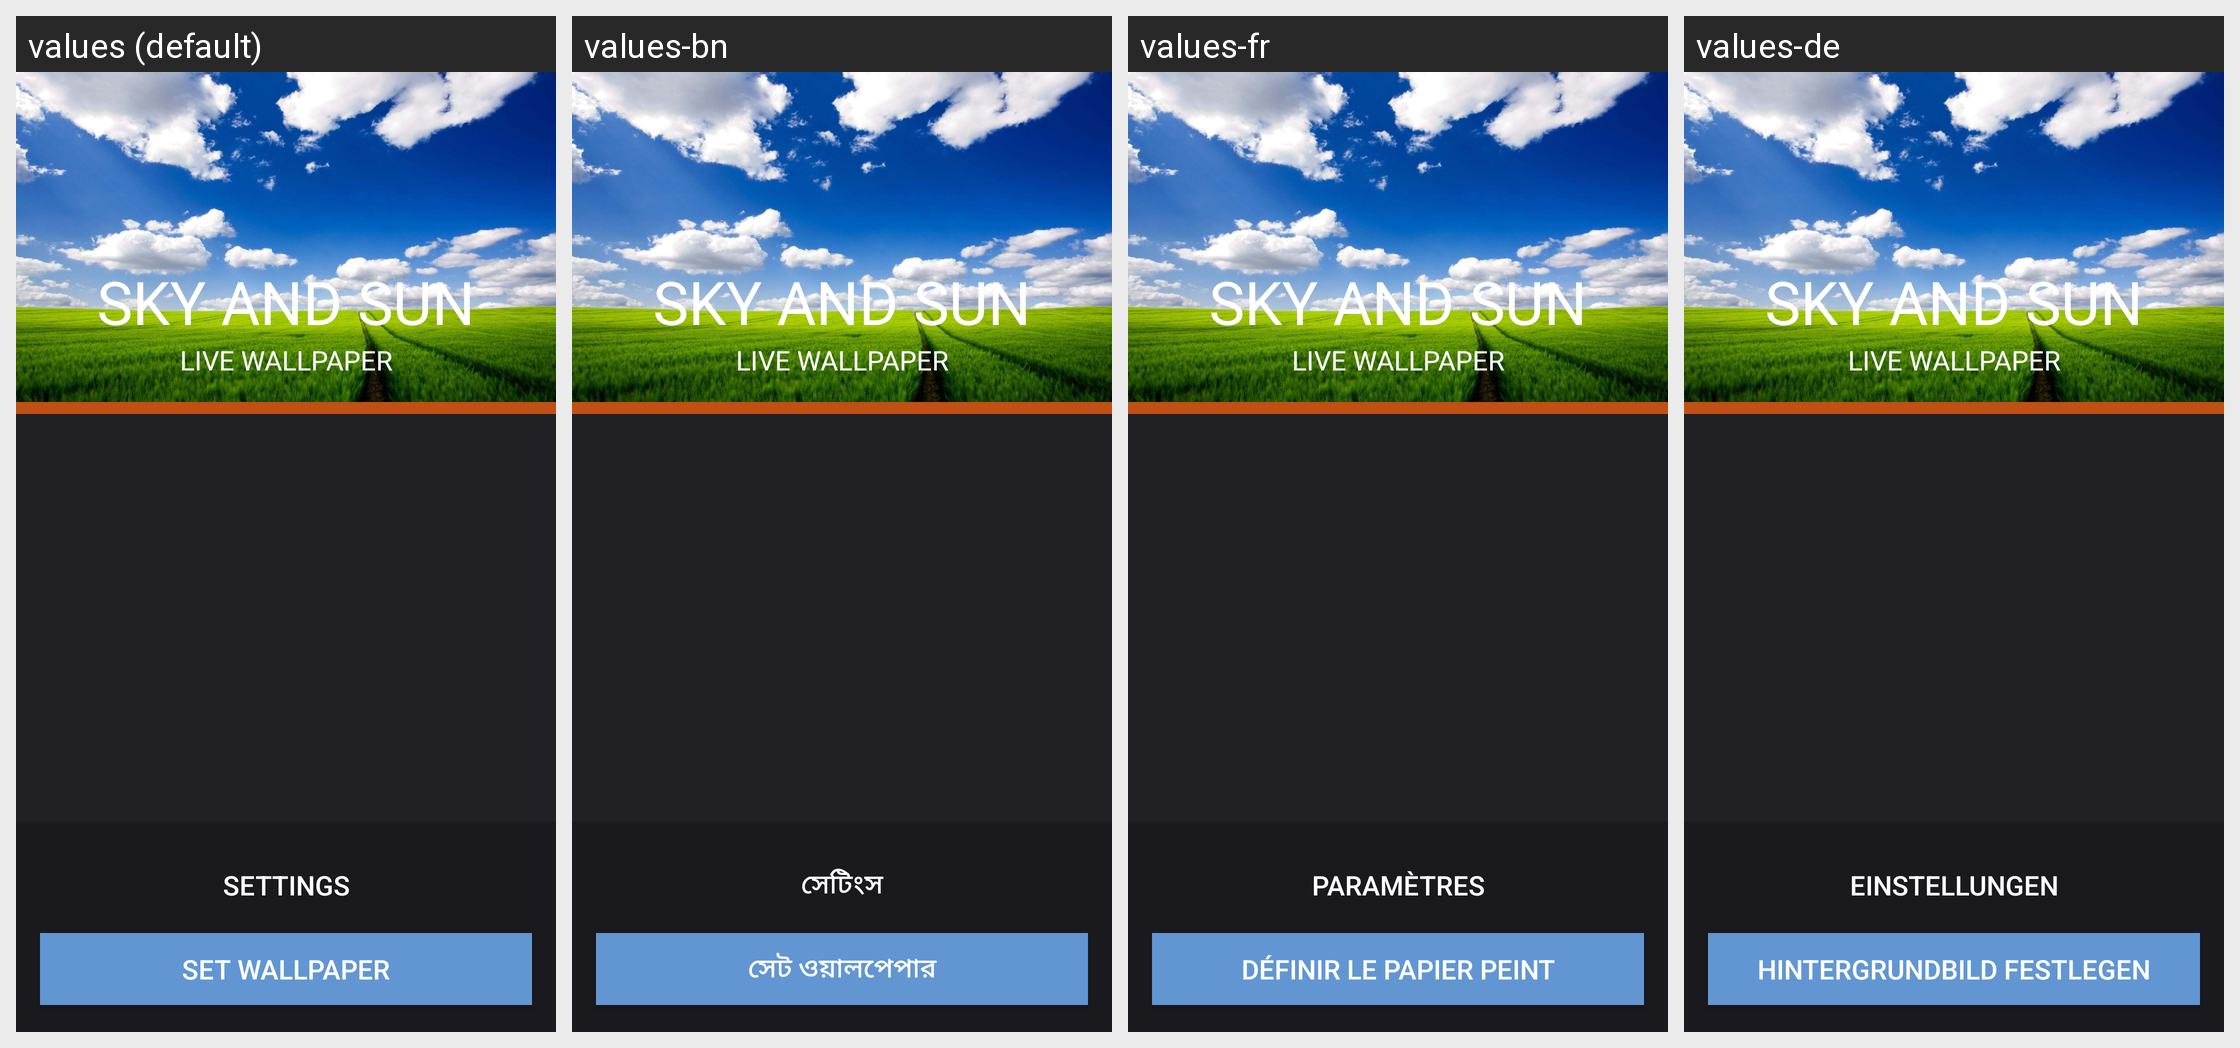

Here is an Android app screen in its default locale and in the app's own translations. Write out the translated-string differences for the strings that appear on this screen.
Android screen res/layout/fragment_main.xml rendered under 4 locales, left to right: values (default), values-bn, values-fr, values-de. Device: Nexus 5 (rendered at 1080×1920; each locale shown at half size, 540×960, under a caption strip naming it); theme AppTheme.
Other locales in the repository, not shown: values-ar, values-es, values-it, values-ja, values-ko, values-pt, values-ru, values-uk, values-zh.
Strings drawn on this screen, with the default value and each locale's value (text and hints the layout hard-codes, and strings that could not be matched under every locale, appear in the picture but are not listed):

main_settings
  values: Settings
  values-bn: সেটিংস
  values-fr: Paramètres
  values-de: Einstellungen

main_set_wallpaper
  values: Set Wallpaper
  values-bn: সেট ওয়ালপেপার
  values-fr: Définir le papier peint
  values-de: Hintergrundbild festlegen

banner_title
  values: SKY AND SUN
  values-bn: SKY AND SUN  [not translated; the default value is used]
  values-fr: SKY AND SUN  [not translated; the default value is used]
  values-de: SKY AND SUN  [not translated; the default value is used]

banner_subtitle
  values: LIVE WALLPAPER
  values-bn: LIVE WALLPAPER  [not translated; the default value is used]
  values-fr: LIVE WALLPAPER  [not translated; the default value is used]
  values-de: LIVE WALLPAPER  [not translated; the default value is used]
